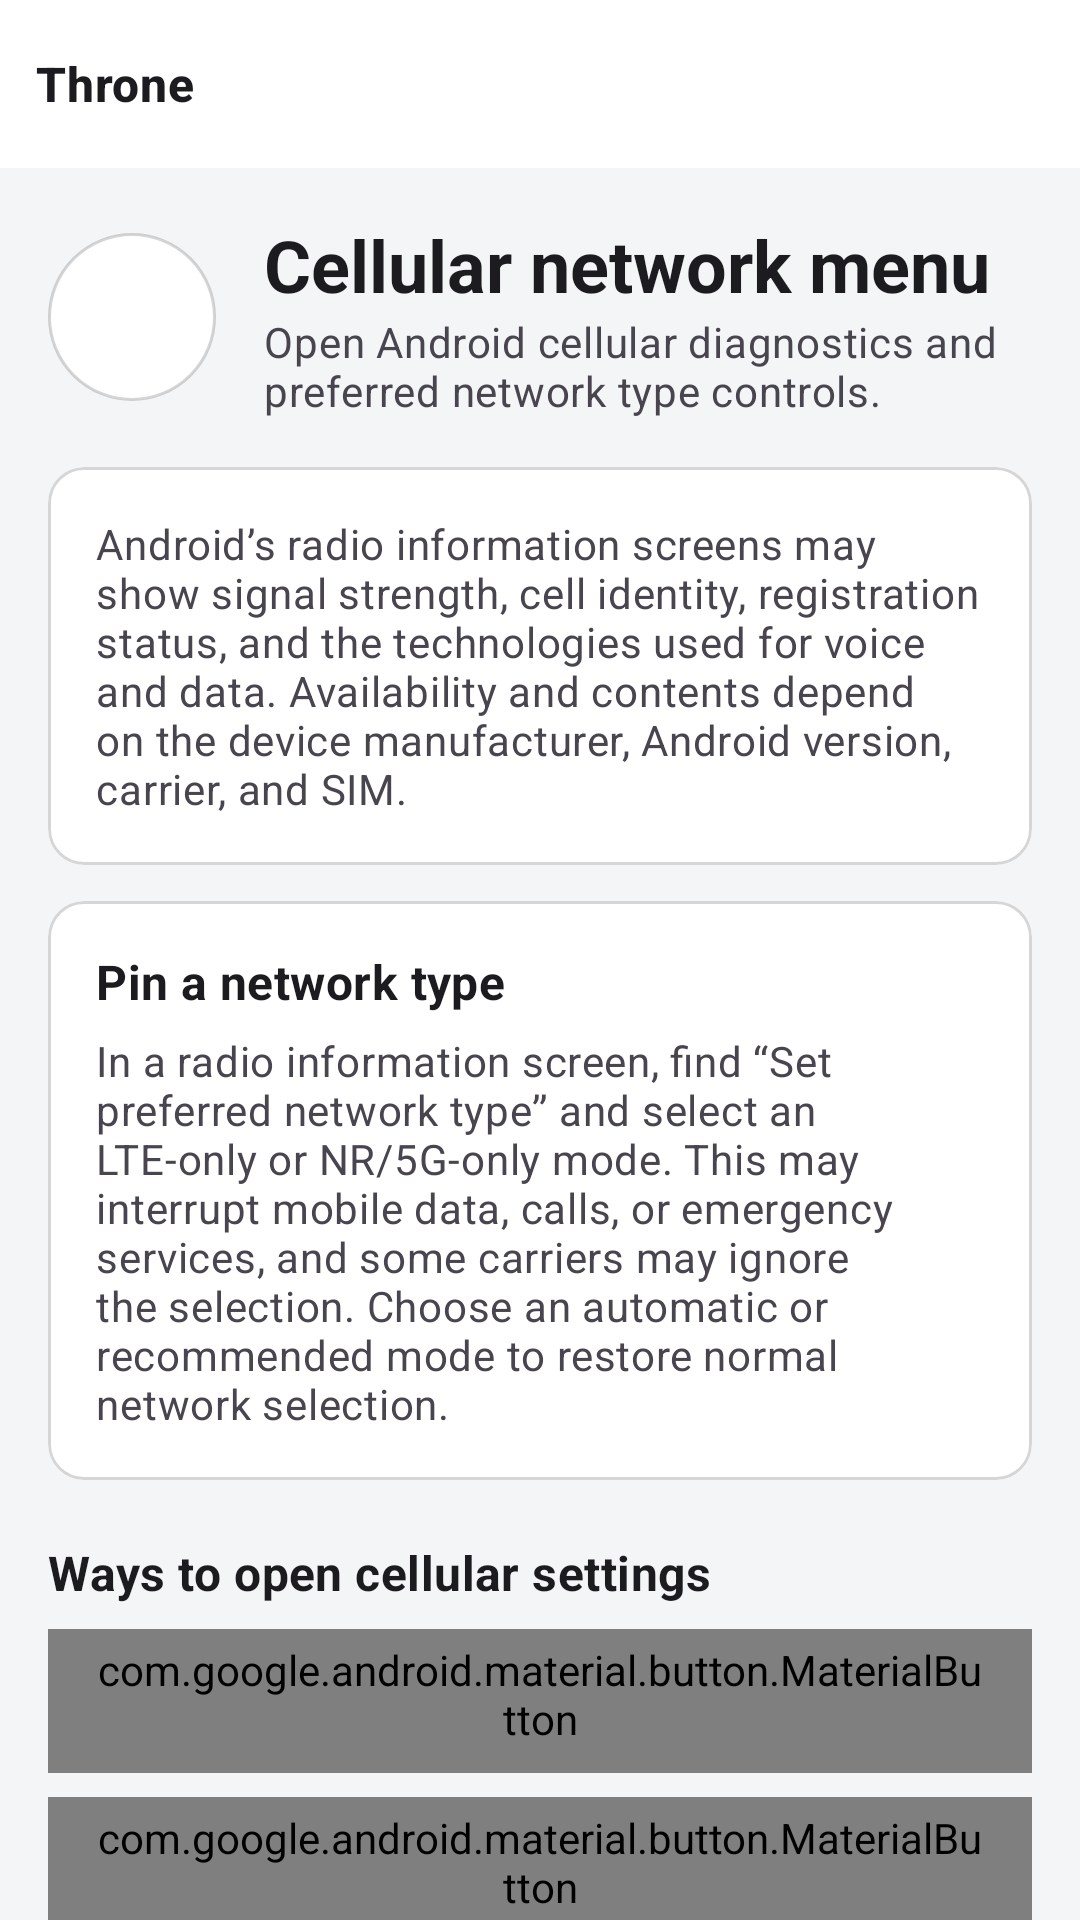

The Android layout XML behind this screen, and the referenced resources:
<!-- AndroidManifest.xml: application theme Theme.Start -->
<!-- res/layout/activity_cellular_network.xml -->
<?xml version="1.0" encoding="utf-8"?>
<LinearLayout xmlns:android="http://schemas.android.com/apk/res/android"
    xmlns:app="http://schemas.android.com/apk/res-auto"
    xmlns:tools="http://schemas.android.com/tools"
    android:layout_width="match_parent"
    android:layout_height="match_parent"
    android:orientation="vertical">

    <include
        layout="@layout/layout_appbar"
        android:layout_width="match_parent"
        android:layout_height="wrap_content" />

    <androidx.core.widget.NestedScrollView
        android:layout_width="match_parent"
        android:layout_height="match_parent"
        android:fillViewport="true"
        android:scrollbars="none">

        <LinearLayout
            android:layout_width="match_parent"
            android:layout_height="wrap_content"
            android:orientation="vertical"
            android:paddingHorizontal="16dp"
            android:paddingTop="16dp"
            android:paddingBottom="24dp">

            
            <LinearLayout
                android:layout_width="match_parent"
                android:layout_height="wrap_content"
                android:gravity="center_vertical"
                android:orientation="horizontal">

                <FrameLayout
                    android:layout_width="56dp"
                    android:layout_height="56dp"
                    android:background="@drawable/bg_circle_soft">

                    <ImageView
                        android:layout_width="28dp"
                        android:layout_height="28dp"
                        android:layout_gravity="center"
                        android:importantForAccessibility="no"
                        android:src="@drawable/ic_baseline_compare_arrows_24"
                        app:tint="?attr/primaryOrTextPrimary" />
                </FrameLayout>

                <LinearLayout
                    android:layout_width="match_parent"
                    android:layout_height="wrap_content"
                    android:layout_marginStart="16dp"
                    android:orientation="vertical">

                    <TextView
                        android:id="@+id/textHeroTitle"
                        style="@style/TextAppearance.MaterialComponents.Headline5"
                        android:layout_width="match_parent"
                        android:layout_height="wrap_content"
                        android:text="@string/cellular_network_title"
                        android:textStyle="bold" />

                    <TextView
                        android:id="@+id/textHeroSubtitle"
                        style="@style/TextAppearance.MaterialComponents.Body2"
                        android:layout_width="match_parent"
                        android:layout_height="wrap_content"
                        android:text="@string/cellular_network_summary"
                        android:textColor="?android:attr/textColorSecondary" />
                </LinearLayout>
            </LinearLayout>

            
            <com.google.android.material.card.MaterialCardView
                android:id="@+id/cardDescription"
                android:layout_width="match_parent"
                android:layout_height="wrap_content"
                android:layout_marginTop="16dp"
                app:cardBackgroundColor="?attr/colorSurface"
                app:cardCornerRadius="12dp"
                app:cardElevation="0dp"
                app:strokeColor="@color/card_stroke"
                app:strokeWidth="1dp">

                <LinearLayout
                    android:layout_width="match_parent"
                    android:layout_height="wrap_content"
                    android:orientation="vertical"
                    android:padding="16dp">

                    <TextView
                        android:layout_width="match_parent"
                        android:layout_height="wrap_content"
                        android:text="@string/cellular_network_description"
                        android:textAppearance="?attr/textAppearanceBody2"
                        android:textColor="?android:attr/textColorSecondary" />
                </LinearLayout>
            </com.google.android.material.card.MaterialCardView>

            
            <com.google.android.material.card.MaterialCardView
                android:id="@+id/cardPinNetworkType"
                android:layout_width="match_parent"
                android:layout_height="wrap_content"
                android:layout_marginTop="12dp"
                app:cardBackgroundColor="?attr/colorSurface"
                app:cardCornerRadius="12dp"
                app:cardElevation="0dp"
                app:strokeColor="@color/card_stroke"
                app:strokeWidth="1dp">

                <LinearLayout
                    android:layout_width="match_parent"
                    android:layout_height="wrap_content"
                    android:orientation="vertical"
                    android:padding="16dp">

                    <TextView
                        android:layout_width="match_parent"
                        android:layout_height="wrap_content"
                        android:text="@string/cellular_network_pin_title"
                        android:textAppearance="?attr/textAppearanceSubtitle1"
                        android:textStyle="bold" />

                    <TextView
                        android:layout_width="match_parent"
                        android:layout_height="wrap_content"
                        android:layout_marginTop="6dp"
                        android:text="@string/cellular_network_pin_description"
                        android:textAppearance="?attr/textAppearanceBody2"
                        android:textColor="?android:attr/textColorSecondary" />
                </LinearLayout>
            </com.google.android.material.card.MaterialCardView>

            
            <TextView
                android:layout_width="match_parent"
                android:layout_height="wrap_content"
                android:layout_marginTop="20dp"
                android:layout_marginBottom="8dp"
                android:text="@string/cellular_network_methods_title"
                android:textAppearance="?attr/textAppearanceSubtitle1"
                android:textStyle="bold" />

            <com.google.android.material.button.MaterialButton
                android:id="@+id/btnRadioInfoModern"
                style="@style/Widget.SagerNet.Button.OutlinedButton"
                android:layout_width="match_parent"
                android:layout_height="wrap_content"
                android:layout_marginBottom="8dp"
                android:text="@string/cellular_network_radio_info_modern" />

            <com.google.android.material.button.MaterialButton
                android:id="@+id/btnRadioInfoLegacy"
                style="@style/Widget.SagerNet.Button.OutlinedButton"
                android:layout_width="match_parent"
                android:layout_height="wrap_content"
                android:layout_marginBottom="8dp"
                android:text="@string/cellular_network_radio_info_legacy" />

            <com.google.android.material.button.MaterialButton
                android:id="@+id/btnTestingMenu"
                style="@style/Widget.SagerNet.Button.OutlinedButton"
                android:layout_width="match_parent"
                android:layout_height="wrap_content"
                android:layout_marginBottom="8dp"
                android:text="@string/cellular_network_testing_menu" />

            <com.google.android.material.button.MaterialButton
                android:id="@+id/btnStandardSettings"
                style="@style/Widget.SagerNet.Button.OutlinedButton"
                android:layout_width="match_parent"
                android:layout_height="wrap_content"
                android:layout_marginTop="4dp"
                android:text="@string/cellular_network_standard_settings" />

        </LinearLayout>
    </androidx.core.widget.NestedScrollView>

</LinearLayout>
<!-- res/layout/layout_appbar.xml (included above) -->
<?xml version="1.0" encoding="utf-8"?>
<com.google.android.material.appbar.AppBarLayout xmlns:android="http://schemas.android.com/apk/res/android"
    xmlns:app="http://schemas.android.com/apk/res-auto"
    android:id="@+id/appbar"
    android:layout_width="match_parent"
    android:layout_height="wrap_content"
    android:background="?attr/colorSurface"
    android:elevation="0dp"
    android:stateListAnimator="@null"
    app:elevation="0dp"
    app:liftOnScroll="false">

    <com.google.android.material.appbar.MaterialToolbar
        android:id="@+id/toolbar"
        android:layout_width="match_parent"
        android:layout_height="?attr/actionBarSize"
        android:background="@android:color/transparent"
        android:elevation="0dp"
        app:elevation="0dp"
        android:theme="?actionBarTheme"
        android:touchscreenBlocksFocus="false"
        app:contentInsetStart="12dp"
        app:contentInsetStartWithNavigation="48dp"
        app:contentInsetEnd="8dp"
        app:titleTextAppearance="@style/TextAppearance.SagerNet.Toolbar.Title"
        app:titleTextColor="?android:attr/textColorPrimary"
        app:subtitleTextColor="?android:attr/textColorSecondary"
        app:navigationIconTint="?android:attr/textColorPrimary"
        app:popupTheme="?attr/actionBarPopupTheme"
        app:title="@string/app_name" />
</com.google.android.material.appbar.AppBarLayout>
<!-- resources referenced by this layout -->
<resources>
  <color name="card_stroke">#29000000</color>
  <string name="app_name" translatable="false">Throne</string>
  <string name="cellular_network_description">Android’s radio information screens may show signal strength, cell identity, registration status, and the technologies used for voice and data. Availability and contents depend on the device manufacturer, Android version, carrier, and SIM.</string>
  <string name="cellular_network_methods_title">Ways to open cellular settings</string>
  <string name="cellular_network_pin_description">In a radio information screen, find “Set preferred network type” and select an LTE-only or NR/5G-only mode. This may interrupt mobile data, calls, or emergency services, and some carriers may ignore the selection. Choose an automatic or recommended mode to restore normal network selection.</string>
  <string name="cellular_network_pin_title">Pin a network type</string>
  <string name="cellular_network_radio_info_legacy">Radio info (legacy Android)</string>
  <string name="cellular_network_radio_info_modern">Radio info (Android 11 and newer)</string>
  <string name="cellular_network_standard_settings">Standard mobile network settings</string>
  <string name="cellular_network_summary">Open Android cellular diagnostics and preferred network type controls.</string>
  <string name="cellular_network_testing_menu">Android testing menu</string>
  <string name="cellular_network_title">Cellular network menu</string>
  <style name="ShapeAppearanceOverlay.SagerNet.Button" parent="">
          <item name="cornerFamily">rounded</item>
          <item name="cornerSize">@dimen/button_corner_radius</item>
      </style>
  <dimen name="button_corner_radius">12dp</dimen>
  <color name="material_pink_500">#E91E63</color>
  <color name="material_pink_700">#C2185B</color>
  <color name="material_pink_accent_200">#FF4081</color>
  <color name="material_pink_100">#F8BBD0</color>
  <color name="material_pink_300">#F06292</color>
  <color name="md3_background">#F4F5F7</color>
  <color name="md3_surface">#FFFFFF</color>
  <color name="md3_text_primary">#1C1B1F</color>
  <color name="md3_text_secondary">#49454F</color>
  <color name="white">#FFFFFFFF</color>
  <style name="PreferenceFragment.SagerNet" parent="PreferenceFragment.Material">
          <item name="android:divider">@null</item>
          <item name="android:dividerHeight">0dp</item>
      </style>
  <style name="ThemeOverlay.SagerNet.AlertDialog" parent="ThemeOverlay.MaterialComponents.MaterialAlertDialog.SagerNet">
          <item name="android:windowBackground">@drawable/bg_dialog</item>
      </style>
  <style name="ThemeOverlay.SagerNet.BottomSheetDialog" parent="ThemeOverlay.MaterialComponents.BottomSheetDialog">
          <item name="bottomSheetStyle">@style/Widget.SagerNet.BottomSheet</item>
      </style>
  <style name="ShapeAppearanceOverlay.SagerNet.Dialog" parent="">
          <item name="cornerFamily">rounded</item>
          <item name="cornerSize">@dimen/dialog_corner_radius</item>
      </style>
  <style name="Widget.MaterialComponents.Button.TextButton.Dialog.Primary">
          <item name="android:textColor">?primaryOrTextPrimary</item>
      </style>
  <style name="Widget.MaterialComponents.Button.TextButton.Dialog.Flush.Primary">
          <item name="android:textColor">?primaryOrTextPrimary</item>
      </style>
  <dimen name="profile_card_corner_radius">10dp</dimen>
  <dimen name="card_stroke_width">1dp</dimen>
  <style name="ShapeAppearanceOverlay.SagerNet.Input" parent="">
          <item name="cornerFamily">rounded</item>
          <item name="cornerSize">@dimen/input_corner_radius</item>
      </style>
  <style name="PopupMenuAnimation">
          <item name="android:windowEnterAnimation">@anim/popup_enter</item>
          <item name="android:windowExitAnimation">@anim/popup_exit</item>
      </style>
  <dimen name="popup_corner_radius">16dp</dimen>
  <dimen name="dialog_corner_radius">28dp</dimen>
  <dimen name="input_corner_radius">12dp</dimen>
</resources>
